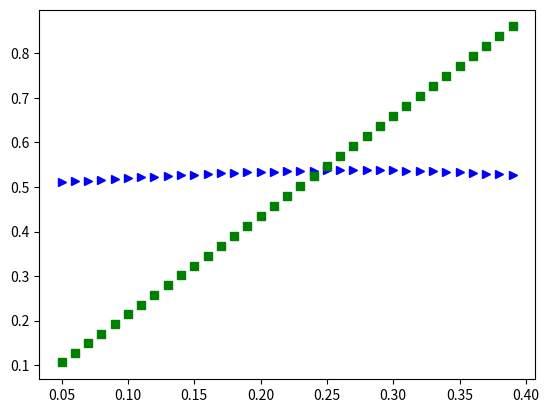

Write Python code to recreate this figure.
#!/usr/bin/python

import numpy as np
import math
import matplotlib.pyplot as plt


Y_special = 9.0
Psi = 24.0
W = -1.0
Z = -3.0
X = -8.0

# x = nbar * (hs_diameter**3)
x = np.arange(0.05, 0.4, 0.01)
eta_bar = (4.0 * math.atan(1.0) / 6.0 ) * x

GetAExDerivIntegrand = ( (-1.0 / 8.0) * ((np.log(1.0 - eta_bar)/(eta_bar**2)) + (1.0/eta_bar)) ) + \
( ((-Y_special)/8.0) * ((1.0/eta_bar) + (1.0/(1.0 - eta_bar)) + (1.0/((1.0 - eta_bar)**2)) + \
(1.0/((1.0 - eta_bar)**3)) + (np.log(1.0 - eta_bar)/eta_bar**2)) ) + \
(((Psi + (2.0 * Z) - X)/8.0) * (1.0 / ((1.0 - eta_bar)**3))) + \
((W/8.0) * ((1.0/((1.0 - eta_bar)**3)) - (2.0/((1.0 - eta_bar)**2)) + \
(1.0/(1.0 - eta_bar)))) + \
((Psi/8.0) * ((1.0/((1.0 - eta_bar)**2)) - (1.0/((1.0 - eta_bar)**3))))

GetAEx = (( (1.0 - eta_bar) / eta_bar ) * np.log(1.0 - eta_bar) ) + 1.0 + \
( Y_special * ( (np.log(1.0 - eta_bar) * ( ((1.0 - eta_bar)/(eta_bar)) + 1.0 )) - (1.0/(1.0 - eta_bar)) -\
(1.0/(2.0 * ((1.0 - eta_bar)**2))) + (5.0/2.0) ) ) + \
( (Psi + (2.0 * Z) - X) * (((1.0)/(2.0 * ((1.0 - eta_bar)**2))) - 0.5) ) + \
(W * ((1.0/(2.0 * ((1.0 - eta_bar)**2))) - (2.0/(1.0 - eta_bar)) - np.log(1.0 - eta_bar) + 1.5 )) +\
(Psi * ((1.0 / (1.0 - eta_bar)) - (1.0 / (2.0 * ((1.0 - eta_bar)**2))) - 0.5) )






# red dashes, blue squares and green triangles
plt.plot(x, GetAExDerivIntegrand, 'b>')
plt.plot(x, GetAEx, 'gs')
plt.show()
